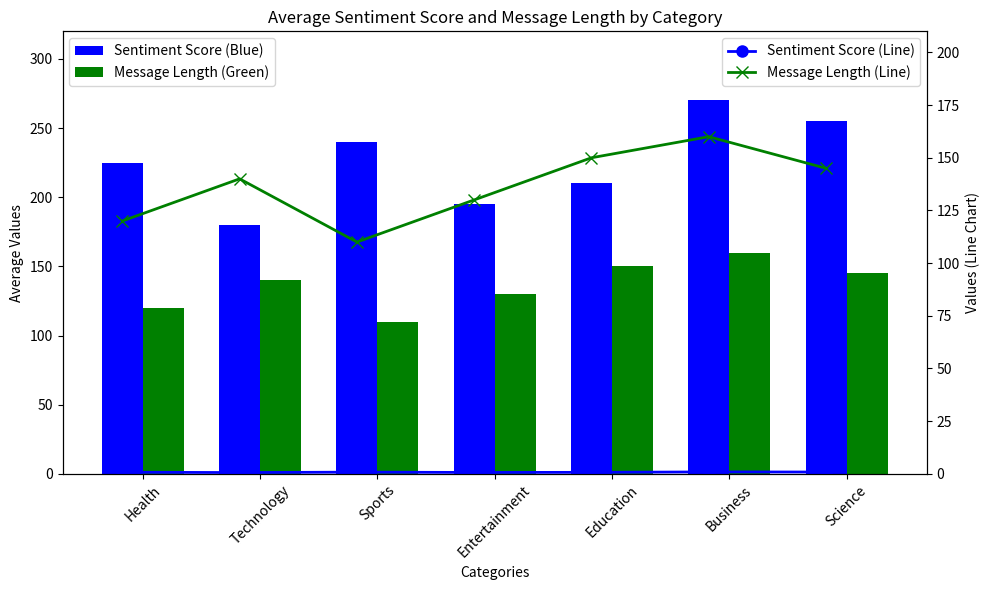

Python code for this plot: (Note: this script raises an exception after producing the figure.)
import matplotlib.pyplot as plt 
import numpy as np

# Sample Data (Feel free to replace this with your actual data from Kafka)
categories = ['Health', 'Technology', 'Sports', 'Entertainment', 'Education', 'Business', 'Science']
sentiment_scores = [0.75, 0.60, 0.80, 0.65, 0.70, 0.90, 0.85]  # Example sentiment scores (Blue Bars)
message_lengths = [120, 140, 110, 130, 150, 160, 145]  # Example message lengths (Green Bars)

# Pie chart data (replace with your actual sentiment data)
sentiment_dist = {'Positive': 45, 'Neutral': 40, 'Negative': 15}

# Scaling factor to increase the length of sentiment scores for better visibility
scale_factor = 300  # Increased the scaling factor for better visibility
scaled_sentiment_scores = [score * scale_factor for score in sentiment_scores]

# Create the Bar and Line Chart
fig, ax1 = plt.subplots(figsize=(10, 6))

# Bar Chart for sentiment scores and message lengths
bar_width = 0.35  # Adjusting width to make bars more distinct
index = np.arange(len(categories))

bar1 = ax1.bar(index, scaled_sentiment_scores, bar_width, label='Sentiment Score (Blue)', color='blue')
bar2 = ax1.bar(index + bar_width, message_lengths, bar_width, label='Message Length (Green)', color='green')

ax1.set_xlabel('Categories')
ax1.set_ylabel('Average Values')
ax1.set_title('Average Sentiment Score and Message Length by Category')
ax1.set_xticks(index + bar_width / 2)
ax1.set_xticklabels(categories, rotation=45)
ax1.legend(loc='upper left')

# Adjust y-axis to accommodate sentiment scores and message lengths
ax1.set_ylim(0, max(scaled_sentiment_scores) + 50)  # Increase y-axis limit to make room for sentiment scores

# Line Chart for sentiment scores and message lengths
ax2 = ax1.twinx()  # Create a second y-axis sharing the same x-axis

# Plot both lines, keeping both the blue and green lines
ax2.plot(categories, sentiment_scores, label='Sentiment Score (Line)', color='blue', marker='o', linewidth=2, markersize=8)
ax2.plot(categories, message_lengths, label='Message Length (Line)', color='green', marker='x', linewidth=2, markersize=8)

# Adjusting the line chart's y-axis to make it appear above the bars
ax2.set_ylabel('Values (Line Chart)')
ax2.set_ylim(0, max(message_lengths) + 50)  # Ensure Message Length line is above the bars
ax2.legend(loc='upper right')

# Save the bar/line chart as PNG
plt.tight_layout()
plt.savefig('C:/Users/<user>/buzzline-06-tesfai/images/sentiment_bar_line_chart.png')  # Save to folder

# Pie chart for sentiment distribution with Blue for Neutral
fig2, ax3 = plt.subplots(figsize=(7, 7))
ax3.pie(sentiment_dist.values(), labels=sentiment_dist.keys(), autopct='%1.1f%%', startangle=90,
        colors=['green', 'blue', 'red'])  # Changed Neutral to Blue
ax3.axis('equal')  # Equal aspect ratio ensures that pie is drawn as a circle.
ax3.set_title('Sentiment Distribution')

# Save the pie chart as PNG
fig2.tight_layout()
fig2.savefig('C:/Users/<user>/buzzline-06-tesfai/images/sentiment_pie_chart.png')  # Save pie chart to folder

# Add table with descriptions for bar, line, and pie charts
table_data = [
    ['Sentiment Score (Blue)', 'Bar Chart: Average Sentiment Score'],
    ['Message Length (Green)', 'Bar Chart: Average Message Length'],
    ['Sentiment Score (Blue)', 'Line Chart: Sentiment Score by Category'],
    ['Message Length (Green)', 'Line Chart: Message Length by Category'],
    ['Sentiment Distribution (Pie)', 'Pie Chart: Distribution of Sentiment (Positive, Neutral, Negative)']
]
columns = ['Description', 'Chart Type']

# Create a table outside the plot to describe bar, line, and pie chart info
plt.figure(figsize=(10, 2))  # Small figure to hold the table
plt.table(cellText=table_data, colLabels=columns, loc='center', cellLoc='center')
plt.axis('off')  # Hide axes for the table plot

# Save the table as PNG
plt.tight_layout()
plt.savefig('C:/Users/<user>/buzzline-06-tesfai/images/sentiment_table.png')  # Save table to folder

# Show the plots
plt.show()